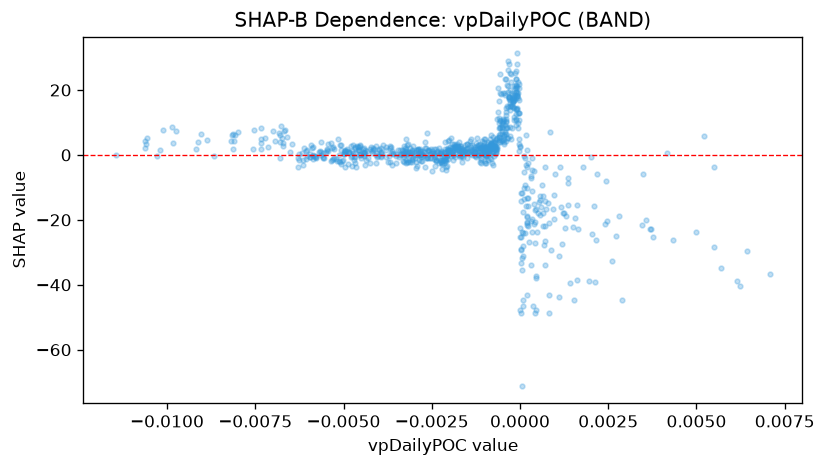

Values plotted in this chart, from the file beside it:
feature_value, shap_value
-0.0008027, 2.334
-0.005434, 3.265
-0.007349, 1.957
-0.0001059, 12.49
-0.005271, 1.712
-0.00189, 1.68
-0.002077, -0.1935
-0.002394, -0.5404
-0.001398, 1.337
5.704662180505693e-05, -11.84
-0.000276, 5.827
-0.00185, 2.862
-0.0007999, 1.034
0.0004589, -37.95
-0.005321, -1.578
-0.004426, 0.7109
-0.000407, 6.32
-0.003938, 0.8225
-0.002054, 1.495
-0.00029, 15.19
-0.001277, 0.8981
-0.0001002, 14.2
0.0001733, -15.62
-0.003224, 1.112
-0.001838, -0.5233
-0.002297, -2.584
-0.0009855, 2.479
-0.0005308, 4.529
-0.0007432, 3.785
-0.00582, -0.222
-0.005858, -0.07201
-0.005921, 2.981
-0.001451, 0.8424
-0.000109, 10.69
-0.000499, 4.407
3.1354113161796704e-05, -14.04
0.001353, -7.057
-0.0006515, 11.19
-0.01056, 5.347
-0.0001806, 14.57
-8.364127279492095e-05, 31.26
-0.0004305, 23.38
-9.222472726833075e-05, 14.4
-0.0005608, 10.46
-0.0007624, 0.9863
9.92780551314354e-05, -10.05
0.0002025, 1.507
-0.002277, 0.5728
-0.004334, 1.148
-0.00529, 2.566
-0.005118, 0.08283
-0.005956, 0.3582
0.003446, -21.46
-0.004014, -0.3253
-0.005542, -1.025
-0.006289, -0.8475
-0.003678, -2.295
-0.003218, -0.1704
-0.003132, -1.648
0.0001946, -13.42
... 795 more rows
